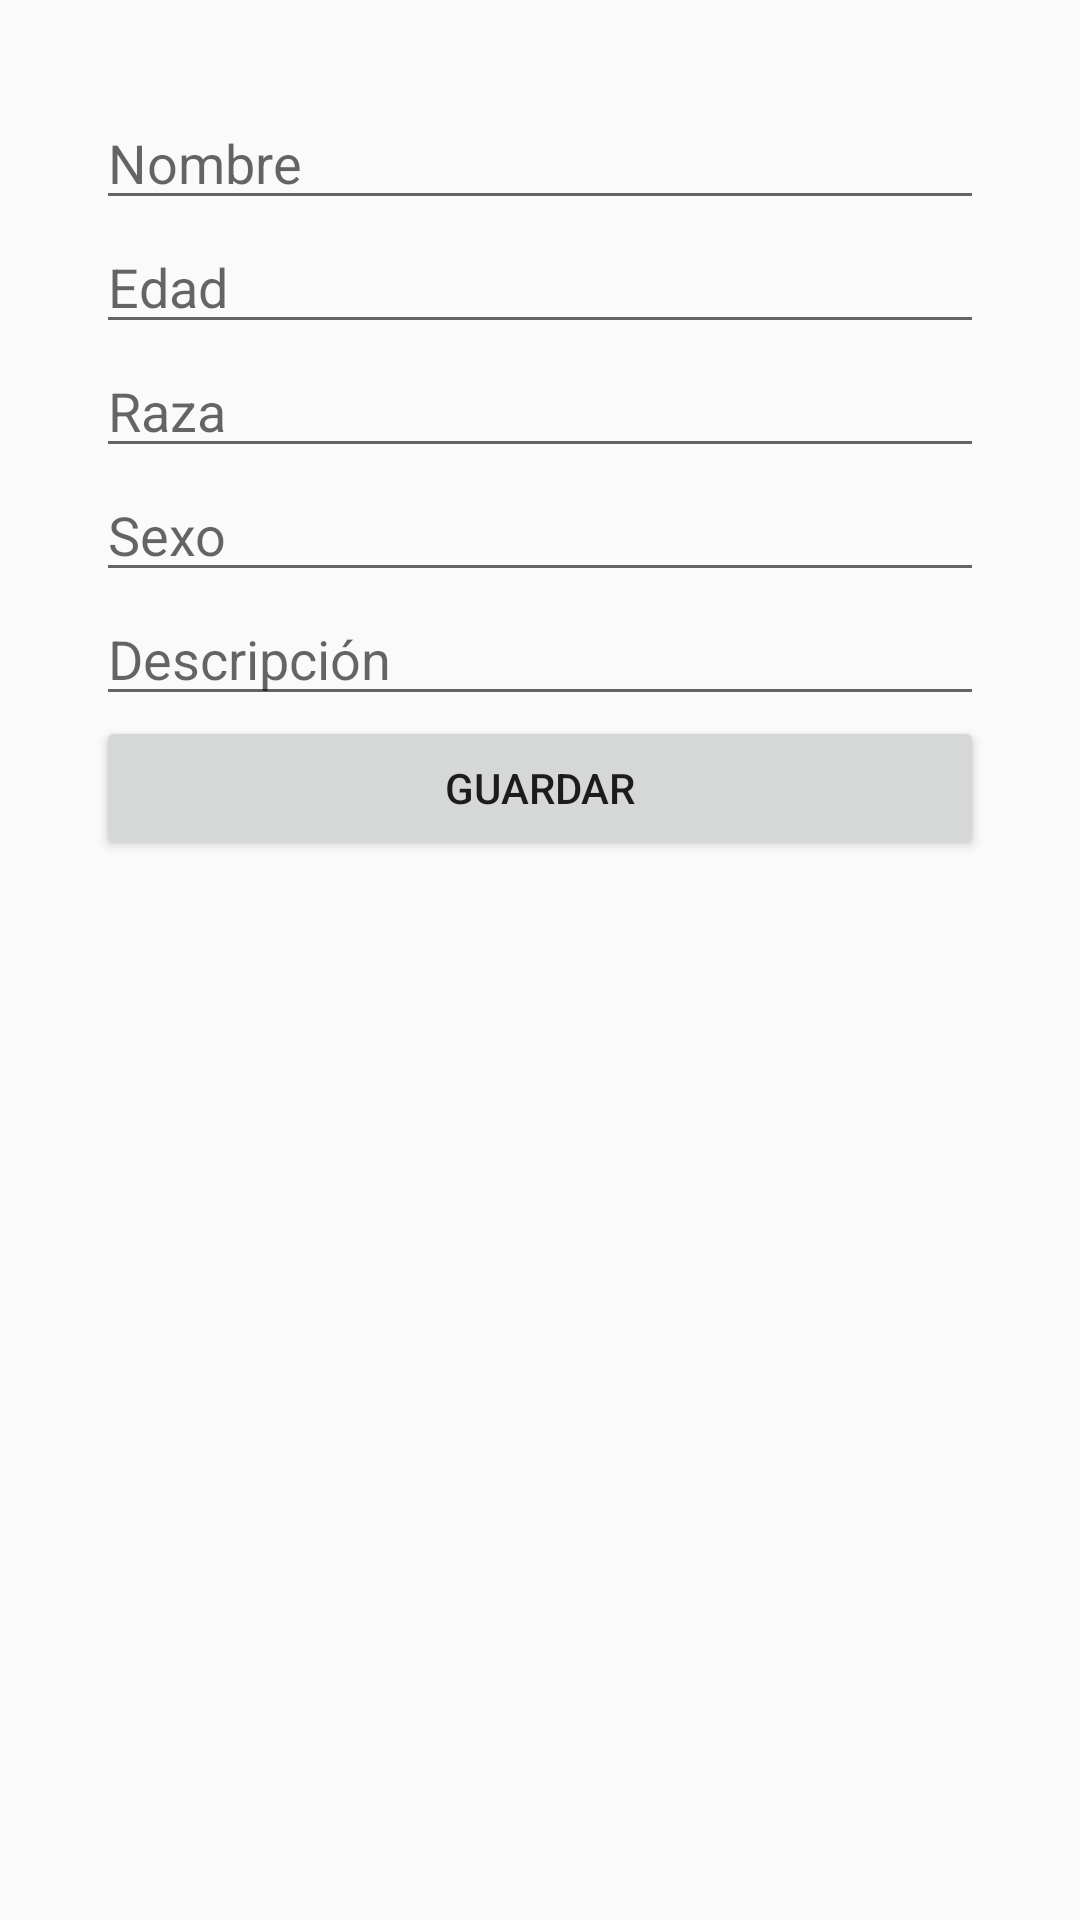

Here is an Android app screen rendered from its layout file. Give the layout XML and the strings, colors and styles it references.
<!-- AndroidManifest.xml: application theme Theme.AppCompat.Light.NoActionBar -->
<!-- res/layout/activity_pet_detail.xml -->
<?xml version="1.0" encoding="utf-8"?>
<ScrollView xmlns:android="http://schemas.android.com/apk/res/android"
    android:layout_width="match_parent"
    android:layout_height="match_parent"
    android:padding="16dp">

    <LinearLayout
        android:layout_width="match_parent"
        android:layout_height="wrap_content"
        android:orientation="vertical"
        android:padding="16dp">

        <EditText
            android:id="@+id/etName"
            android:layout_width="match_parent"
            android:layout_height="wrap_content"
            android:hint="Nombre" />

        <EditText
            android:id="@+id/etAge"
            android:layout_width="match_parent"
            android:layout_height="wrap_content"
            android:hint="Edad"
            android:inputType="number" />

        <EditText
            android:id="@+id/etBreed"
            android:layout_width="match_parent"
            android:layout_height="wrap_content"
            android:hint="Raza" />

        <EditText
            android:id="@+id/etSex"
            android:layout_width="match_parent"
            android:layout_height="wrap_content"
            android:hint="Sexo" />

        <EditText
            android:id="@+id/etDescription"
            android:layout_width="match_parent"
            android:layout_height="wrap_content"
            android:hint="Descripción" />

        <Button
            android:id="@+id/btnSave"
            android:layout_width="match_parent"
            android:layout_height="wrap_content"
            android:text="Guardar" />

    </LinearLayout>
</ScrollView>
<!-- resources referenced by this layout -->
<resources>

</resources>
